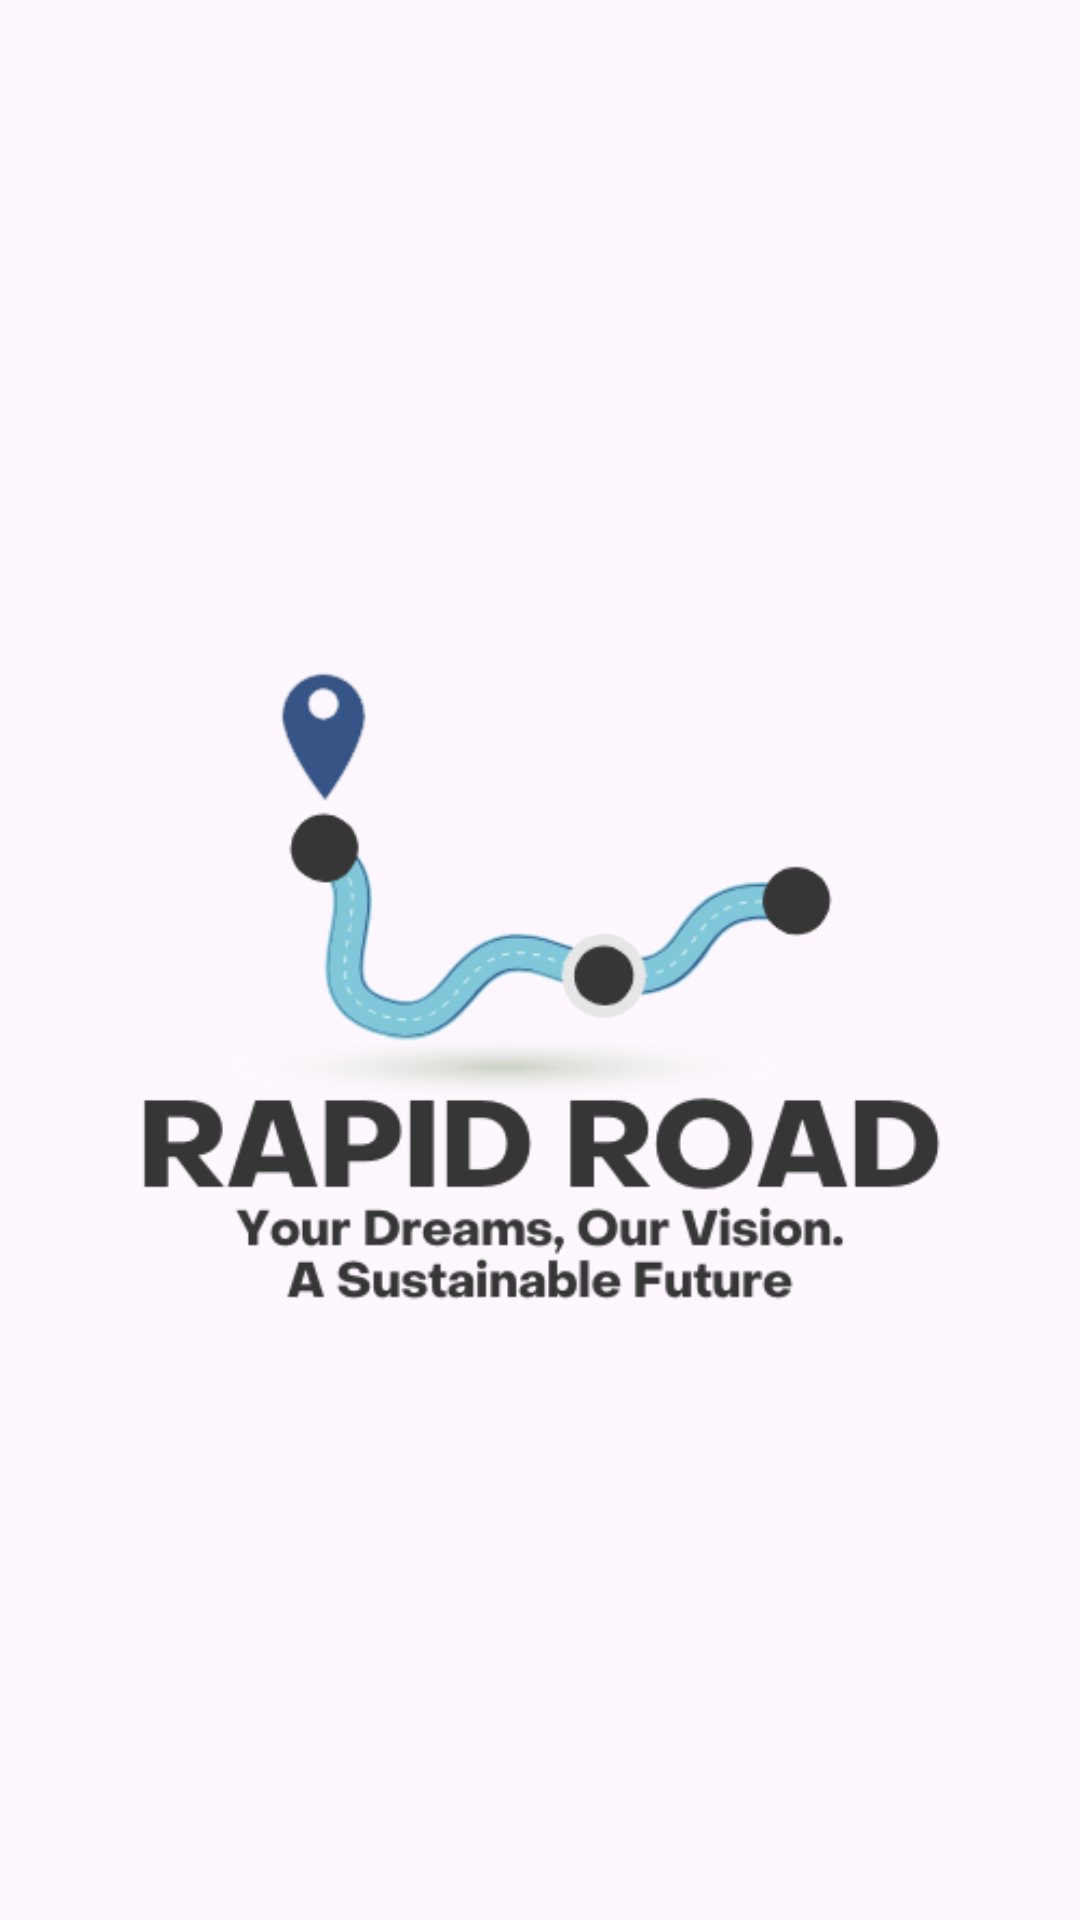

Android layout source for this screen:
<!-- AndroidManifest.xml: application theme Theme.RapidRoad -->
<!-- res/layout/activity_splash.xml -->
<?xml version="1.0" encoding="utf-8"?>
<androidx.constraintlayout.widget.ConstraintLayout xmlns:android="http://schemas.android.com/apk/res/android"
    xmlns:app="http://schemas.android.com/apk/res-auto"
    xmlns:tools="http://schemas.android.com/tools"
    android:id="@+id/main"
    android:layout_width="match_parent"
    android:layout_height="match_parent"
    tools:context=".view.SplashActivity">

    <ImageView
        android:id="@+id/iv_splash"
        android:layout_width="wrap_content"
        android:layout_height="wrap_content"
        android:src="@drawable/logo_new"
        app:layout_constraintStart_toStartOf="parent"
        app:layout_constraintEnd_toEndOf="parent"
        app:layout_constraintTop_toTopOf="parent"
        app:layout_constraintBottom_toBottomOf="parent"/>

</androidx.constraintlayout.widget.ConstraintLayout>
<!-- resources referenced by this layout -->
<resources>
  <!-- drawable logo_new: png bitmap (drawable, 32279 bytes) -->
  <style name="Theme.RapidRoad" parent="Base.Theme.RapidRoad" />
  <style name="Base.Theme.RapidRoad" parent="Theme.Material3.DayNight.NoActionBar">
          
          
      </style>
</resources>
